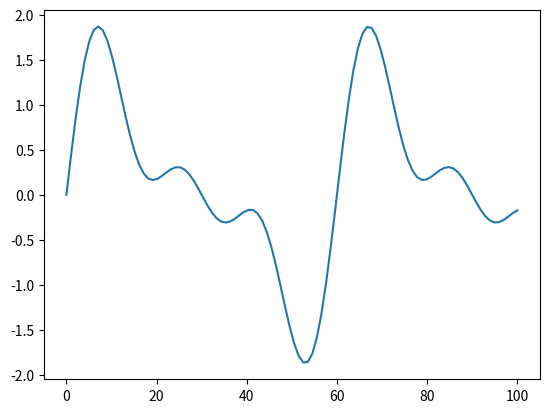

Recreate this plot in Python.
'NLMS stability'


import numpy as np
import matplotlib.pyplot as plt


p = 34
X = np.zeros(p)
W = np.zeros(p)
f = 50
fs = 3000


def x1(t):
    return 1*np.sin(2*np.pi*t*f/fs)

def x2(t):
    return 0.8*np.sin(2*np.pi*t*2*f/fs)

def x3(t):
    return 0.5*np.sin(2*np.pi*t*3*f/fs)

def x(t):
    return x1(t) + x2(t) + x3(t)



abs = np.linspace(0,100,100)
ord = [x(a) for a in abs]

plt.close('all')
plt.plot(abs,ord)
plt.show()



###

MULIM = np.linspace(0.1,2.5,6)

res = []

for mulim in MULIM:
    #nombre d'itérations
    nb = 2000


    y = np.zeros(nb)
    e = np.zeros(nb)
    s = np.zeros(nb)

    mu = mulim

    for k in range (nb):
        #mise a jour des coeffs de X
        X[1:]=X[0:-1]
        X[0]=x(k)

        #signal contraire à émis à l'instant k
        y[k]=np.dot(X,W)
        s[k]=-y[k]

        #calcul de l'erreur
        e[k]=x(k)-y[k]

        #mise à jour du coefficient mu
        if np.dot(X,X)!=0:
            mu = mulim / np.dot(X,X)

        #mise à jour de la matrice de l'équation pondérée
        W=W+mu*e[k]*X



    res.append(e)


###

temps = [k for k in range (nb)]
T = np.array(temps)

plt.close('all')

for k in range(6):
    plt.subplot(2,3,k+1)
    plt.plot(T,x(T),color='g',alpha=0.5)
    plt.plot(T,res[k],label = 'mulim ='+ str(round(MULIM[k],4)),color='r')
    plt.legend()

plt.show()
